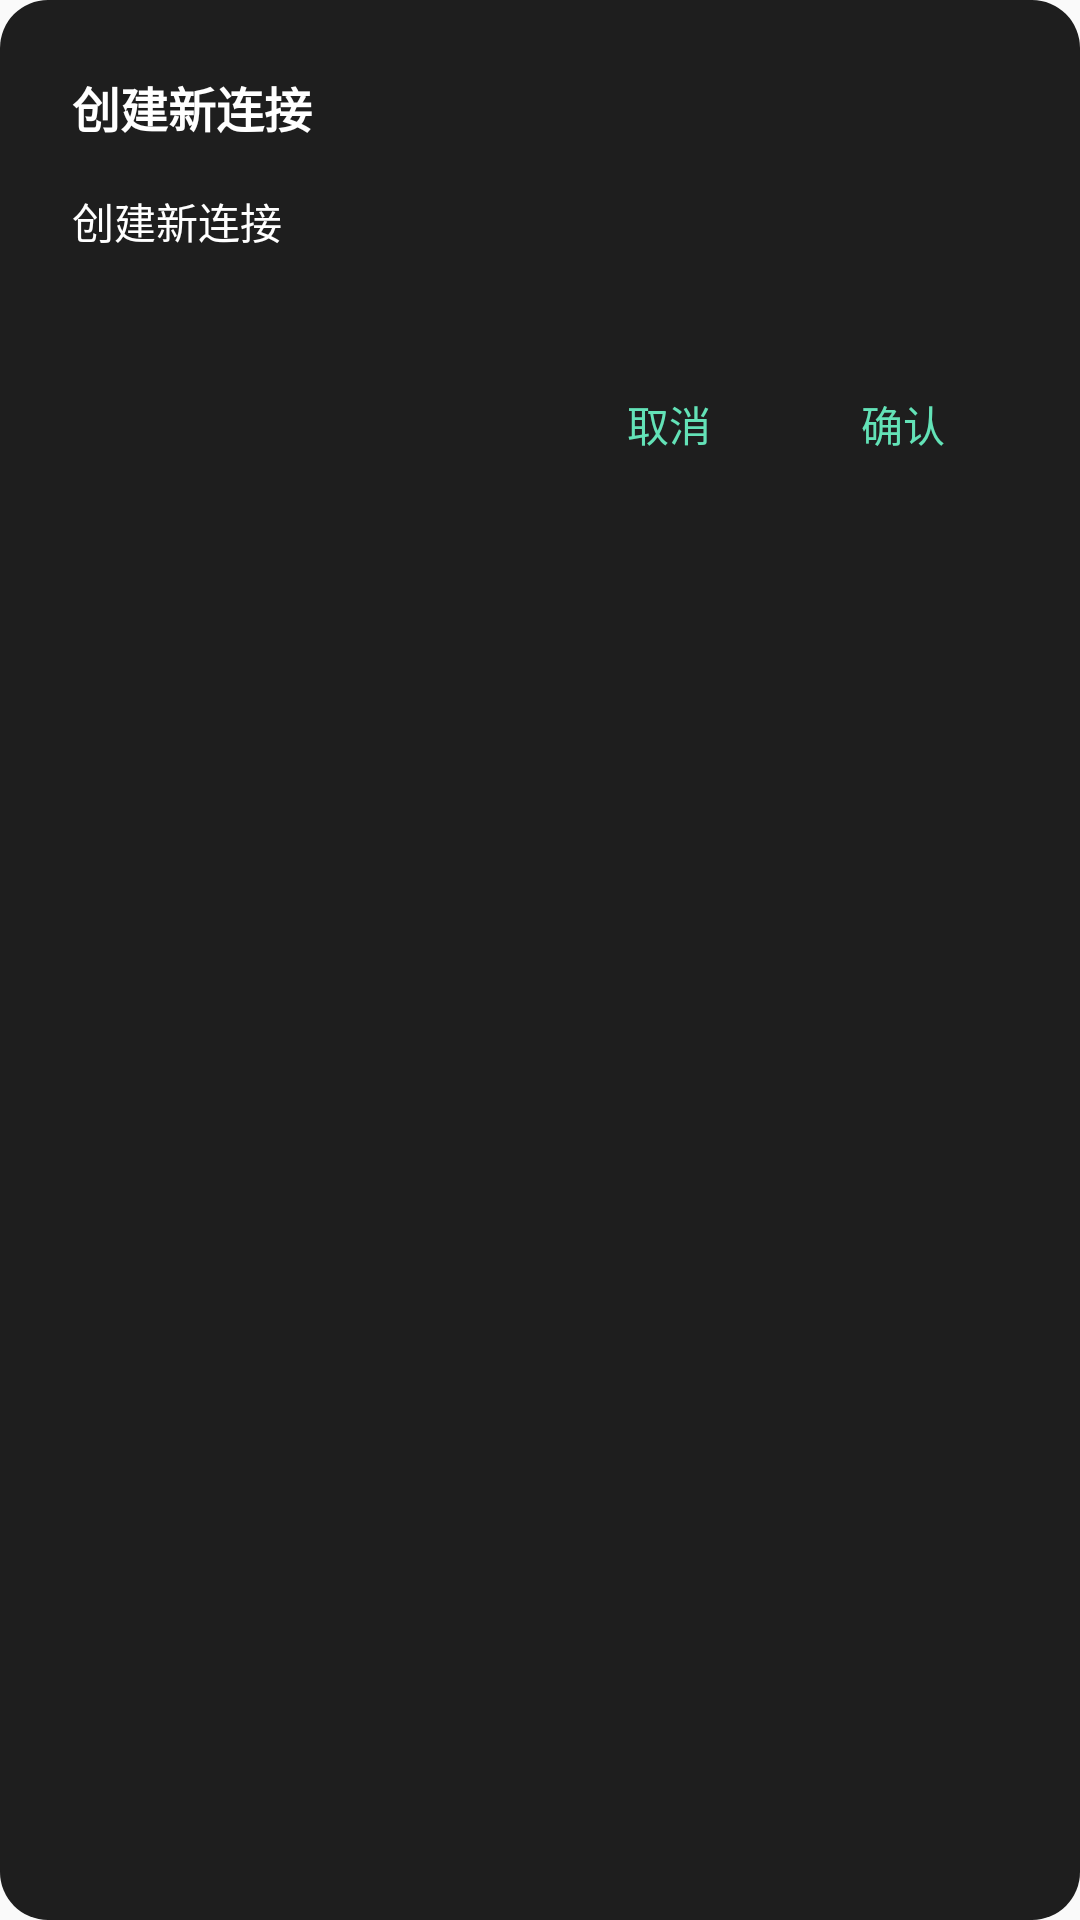

Reconstruct the res/layout file that produces this screen, plus the resources it refers to.
<!-- AndroidManifest.xml: application theme Theme.ADBTVRemoteControl -->
<!-- res/layout/dialog_question.xml -->
<?xml version="1.0" encoding="utf-8"?>

<LinearLayout xmlns:android="http://schemas.android.com/apk/res/android"
    android:layout_width="match_parent"
    android:layout_height="wrap_content"
    android:background="@drawable/background_custom_dialog"
    android:orientation="vertical"
    android:padding="24dp">

    <TextView
        android:id="@+id/text_question_title"
        android:layout_width="match_parent"
        android:layout_height="wrap_content"
        android:text="@string/text_create_new_connect"
        android:textStyle="bold"
        android:textColor="@color/text_color"
        android:textSize="16sp" />

    <TextView
        android:id="@+id/text_question_message"
        android:layout_width="match_parent"
        android:layout_height="wrap_content"
        android:layout_marginTop="16dp"
        android:text="@string/text_create_new_connect"
        android:textColor="@color/text_color"
        android:textSize="14sp" />

    <LinearLayout
        android:layout_width="match_parent"
        android:layout_height="match_parent"
        android:layout_marginTop="40dp"
        android:gravity="end"
        android:orientation="horizontal">

        <Button
            android:id="@+id/btn_question_negative"
            android:layout_width="70dp"
            android:layout_height="35dp"
            android:background="@drawable/background_btn_tr"
            android:padding="6dp"
            android:text="@string/text_cancel"
            android:textColor="@color/green" />

        <Button
            android:id="@+id/btn_question_positive"
            android:layout_width="70dp"
            android:layout_height="35dp"
            android:layout_marginStart="8dp"
            android:background="@drawable/background_btn_tr"
            android:padding="6dp"
            android:text="@string/text_ok"
            android:textColor="@color/green" />
    </LinearLayout>

</LinearLayout>
<!-- resources referenced by this layout -->
<resources>
  <color name="green">#63e2b7</color>
  <color name="text_color">#FFFFFF</color>
  <!-- drawable background_btn_tr (drawable) -->
  <?xml version="1.0" encoding="utf-8"?>
  
  <selector xmlns:android="http://schemas.android.com/apk/res/android">
      <item android:state_pressed="false">
          <shape>
              <solid android:color="@android:color/transparent" />
          </shape>
      </item>
      <item android:state_pressed="true">
          <shape>
              <solid android:color="@color/bg_green" />
              <corners android:radius="18dp" />
          </shape>
      </item>
  </selector>
  <!-- drawable background_custom_dialog (drawable) -->
  <?xml version="1.0" encoding="utf-8"?>
  
  <shape xmlns:android="http://schemas.android.com/apk/res/android"
      android:shape="rectangle">
      <solid android:color="@color/main_bg_color" />
      <corners android:radius="16dp" />
  </shape>
  <string name="text_cancel">取消</string>
  <string name="text_create_new_connect">创建新连接</string>
  <string name="text_ok">确认</string>
  <style name="Theme.ADBTVRemoteControl" parent="Theme.MaterialComponents.DayNight.NoActionBar.Bridge">
          
          <item name="colorPrimary">@color/main_bg_color</item>
          <item name="colorPrimaryVariant">@color/purple_700</item>
          <item name="colorOnPrimary">@color/white</item>
          
          <item name="colorSecondary">@color/teal_200</item>
          <item name="colorSecondaryVariant">@color/teal_700</item>
          <item name="colorOnSecondary">@color/black</item>
          
          <item name="android:statusBarColor" tools:targetApi="l">@color/main_bg_color</item>
          
          <item name="android:windowAnimationStyle">@style/noAnimation</item>
          <item name="android:navigationBarColor">@color/main_bg_color</item>
      </style>
  <color name="bg_green">#3363e2b7</color>
  <color name="main_bg_color">#1E1E1E</color>
  <color name="purple_700">#FF3700B3</color>
  <color name="white">#FFFFFFFF</color>
  <color name="teal_200">#FF03DAC5</color>
  <color name="teal_700">#FF018786</color>
  <color name="black">#FF000000</color>
  <style name="noAnimation">
          <item name="android:activityOpenEnterAnimation">@null</item>
          <item name="android:activityOpenExitAnimation">@null</item>
          <item name="android:activityCloseEnterAnimation">@null</item>
          <item name="android:activityCloseExitAnimation">@null</item>
          <item name="android:taskOpenEnterAnimation">@null</item>
          <item name="android:taskOpenExitAnimation">@null</item>
          <item name="android:taskCloseEnterAnimation">@null</item>
          <item name="android:taskCloseExitAnimation">@null</item>
          <item name="android:taskToFrontEnterAnimation">@null</item>
          <item name="android:taskToFrontExitAnimation">@null</item>
          <item name="android:taskToBackEnterAnimation">@null</item>
          <item name="android:taskToBackExitAnimation">@null</item>
      </style>
</resources>
